Labelled photos from "Pretraite", an image-classification folder in Angejules123/MULTIMODAL. The possible labels are: mild demented, moderate demented, non demented, very mild demented.

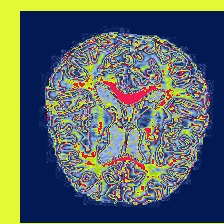
Label: mild demented

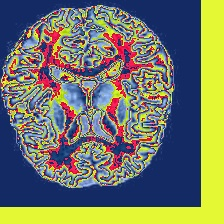
Label: non demented

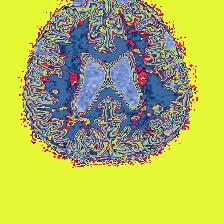
Label: very mild demented

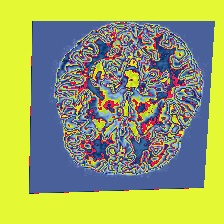
Label: very mild demented

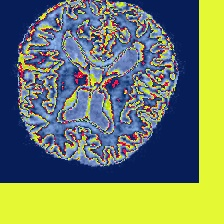
Label: mild demented

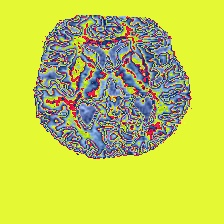
Label: non demented
